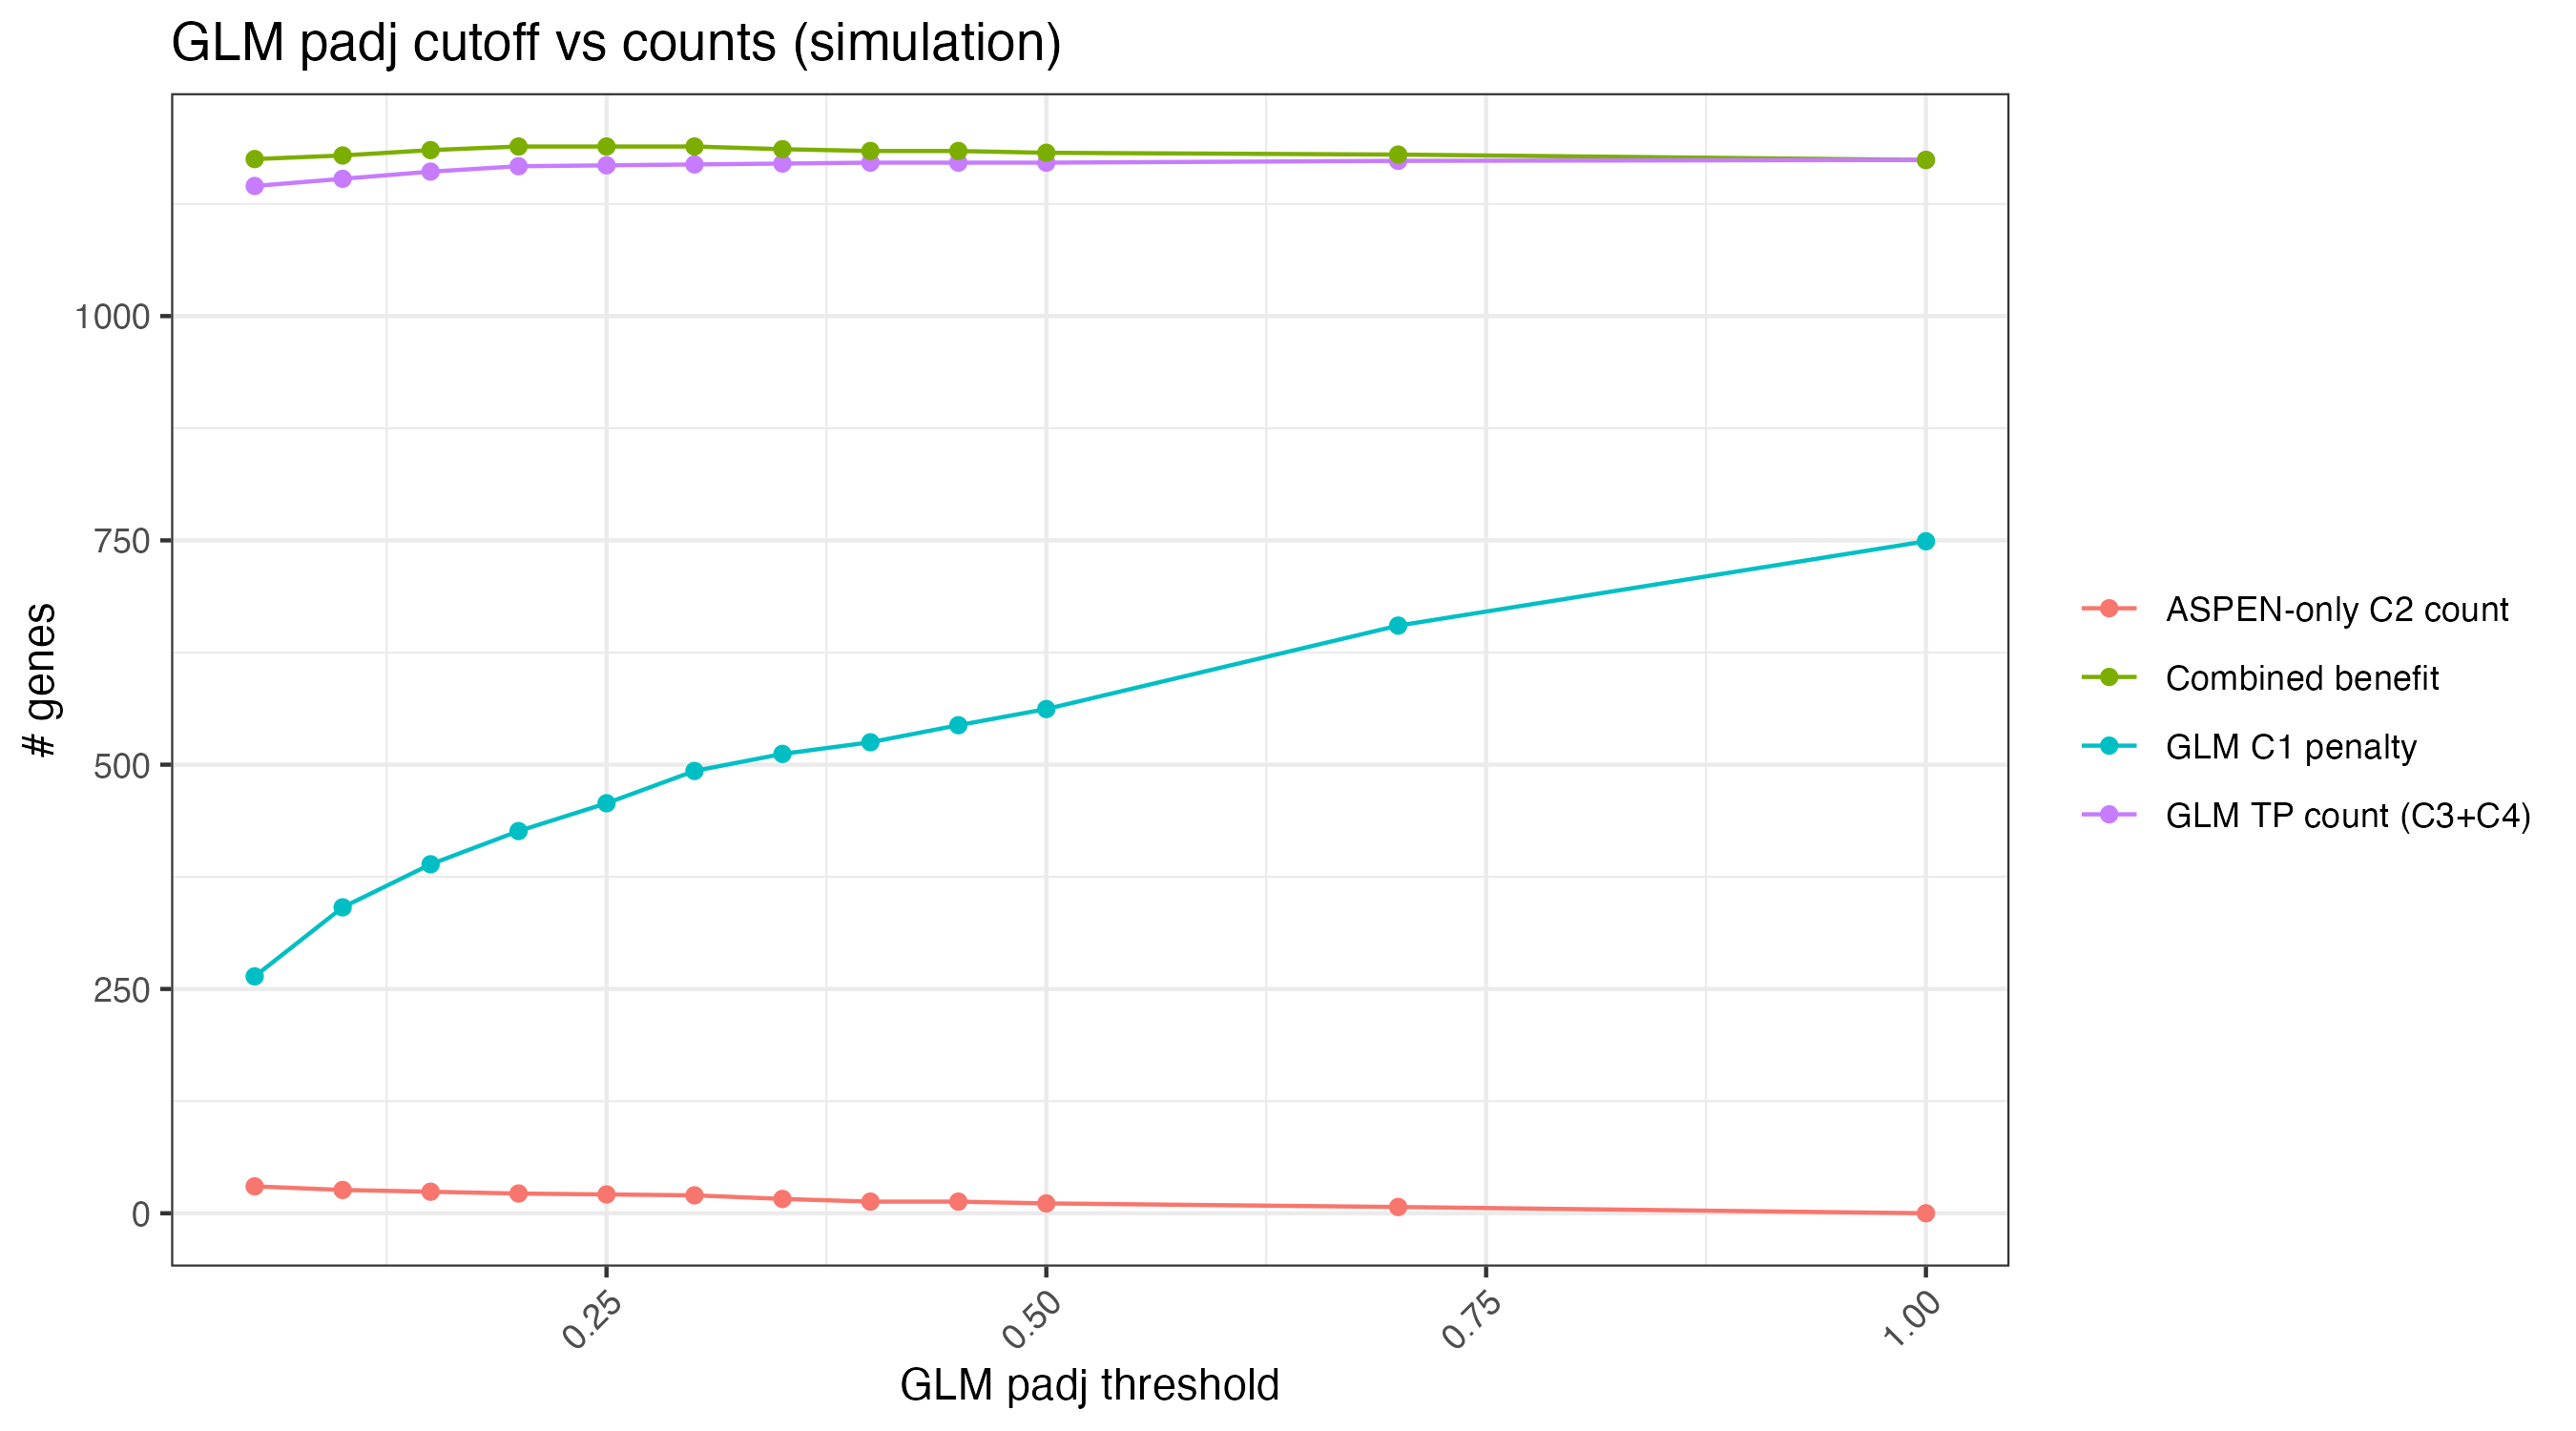

Source data for this figure (header and first rows):
gl_thresh, benefit_glm_C3C4, benefit_aspen_C2, combined_benefit, penalty_glm_C1, n_glm_calls, n_aspen_only
0.05, 1145, 30, 1175, 264, 1444, 354
0.1, 1153, 26, 1179, 341, 1537, 305
0.15, 1161, 24, 1185, 389, 1596, 270
0.2, 1167, 22, 1189, 426, 1642, 240
0.25, 1168, 21, 1189, 457, 1675, 217
0.3, 1169, 20, 1189, 493, 1713, 191
0.35, 1170, 16, 1186, 512, 1737, 172
0.4, 1171, 13, 1184, 525, 1754, 158
0.45, 1171, 13, 1184, 544, 1774, 148
0.5, 1171, 11, 1182, 562, 1795, 134
0.7, 1173, 7, 1180, 655, 1895, 63
1, 1174, 0, 1174, 749, 2000, 0
